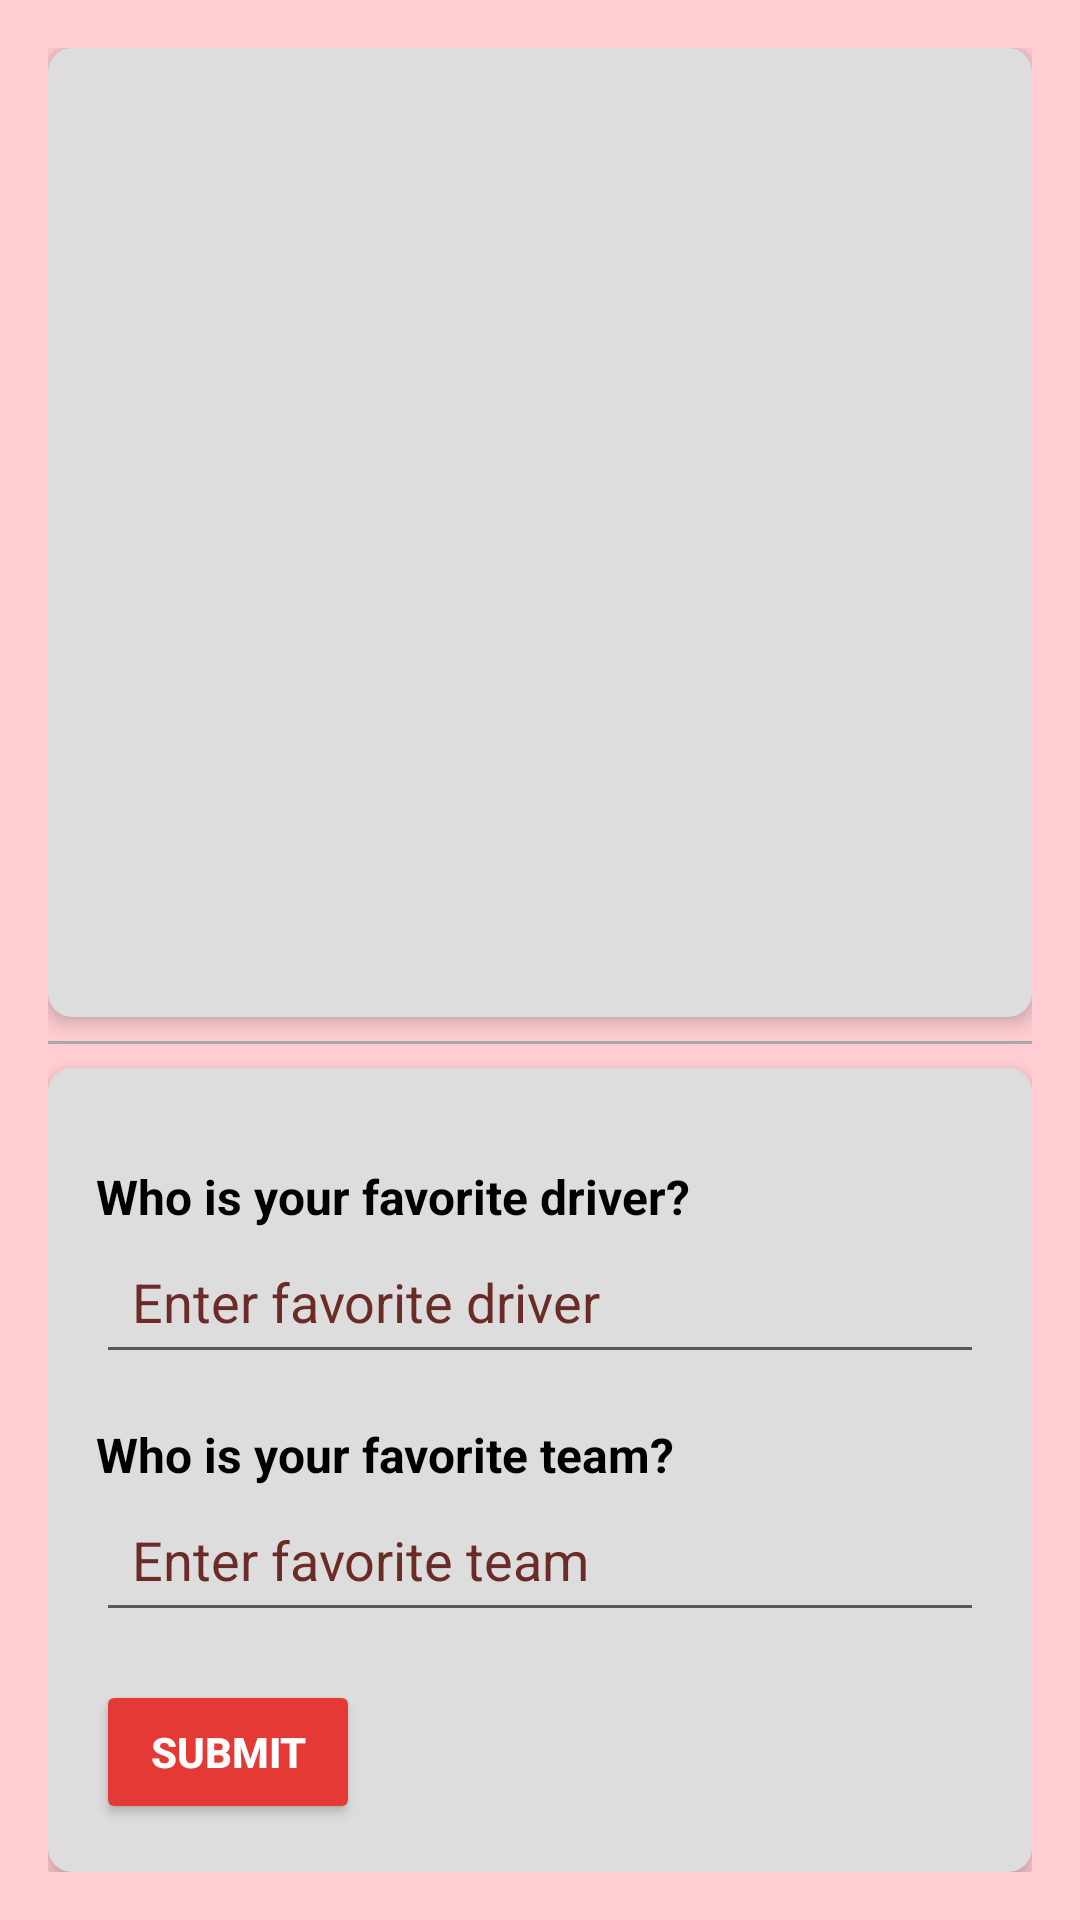

Produce the Android XML layout that renders to this screen, including the resource entries it uses.
<!-- AndroidManifest.xml: application theme Theme.RaceProject -->
<!-- res/layout/activity_drivers.xml -->
<?xml version="1.0" encoding="utf-8"?>
<LinearLayout xmlns:android="http://schemas.android.com/apk/res/android"
    android:layout_width="match_parent"
    android:layout_height="match_parent"
    android:orientation="vertical"
    android:padding="16dp"
    android:background="@color/lightRed">

    
    <androidx.recyclerview.widget.RecyclerView
        android:id="@+id/driversRecyclerView"
        android:layout_width="match_parent"
        android:layout_height="0dp"
        android:layout_weight="1"
        android:padding="16dp"
        android:background="@drawable/square_background"
        android:elevation="4dp" />

    
    <View
        android:layout_width="match_parent"
        android:layout_height="1dp"
        android:background="@android:color/darker_gray"
        android:layout_marginTop="8dp" />

    
    <LinearLayout
        android:id="@+id/questionnaireLayout"
        android:layout_width="match_parent"
        android:layout_height="wrap_content"
        android:orientation="vertical"
        android:background="@drawable/square_background"
        android:padding="16dp"
        android:elevation="4dp"
        android:layout_marginTop="8dp">

    <TextView
        android:layout_width="wrap_content"
        android:layout_height="wrap_content"
        android:text="Who is your favorite driver?"
        android:textSize="16sp"
        android:textColor="@color/black"
        android:layout_marginTop="16dp"
        android:textStyle="bold" />

    <EditText
        android:id="@+id/favoriteDriver"
        android:layout_width="match_parent"
        android:layout_height="wrap_content"
        android:hint="Enter favorite driver"
        android:padding="12dp"
    android:textColorHint="@color/darkRed" />

    <TextView
        android:layout_width="wrap_content"
        android:layout_height="wrap_content"
        android:text="Who is your favorite team?"
        android:textSize="16sp"
        android:textColor="@color/black"
        android:layout_marginTop="16dp"
        android:textStyle="bold" />

    <EditText
        android:id="@+id/favoriteTeam"
        android:layout_width="match_parent"
        android:layout_height="wrap_content"
        android:hint="Enter favorite team"
        android:padding="12dp"
    android:textColorHint="@color/darkRed" />


    <Button
        android:id="@+id/submitBtn"
        android:layout_width="wrap_content"
        android:layout_height="wrap_content"
        android:text="Submit"
        android:layout_marginTop="16dp"
        android:backgroundTint="@color/colorPrimary"
        android:textColor="@color/white"
        android:padding="12dp"
        android:textStyle="bold" />
</LinearLayout>
    </LinearLayout>
<!-- resources referenced by this layout -->
<resources>
  <color name="black">#000000</color>
  <color name="colorPrimary">#E53935</color>
  <color name="darkRed">#6B2B26</color>
  <color name="lightRed">#FFCDD2</color>
  <color name="white">#FFFFFF</color>
  <!-- drawable square_background (drawable) -->
  <shape xmlns:android="http://schemas.android.com/apk/res/android">
      <solid android:color="#DDDDDD"/>
      <corners android:radius="8dp"/>
  </shape>
  <style name="Theme.RaceProject" parent="Theme.MaterialComponents.DayNight.NoActionBar">
          <item name="colorPrimary">@color/colorPrimary</item>
          <item name="colorPrimaryVariant">@color/colorPrimaryDark</item>
          <item name="colorOnPrimary">@color/white</item>
          <item name="colorSecondary">@color/pinkish</item>
          <item name="colorSecondaryVariant">@color/pinkish</item>
          <item name="colorOnSecondary">@color/black</item>
          <item name="android:windowBackground">@color/white</item>
      </style>
  <color name="colorPrimaryDark">#B71C1C</color>
  <color name="pinkish">#F8BBD0</color>
</resources>
